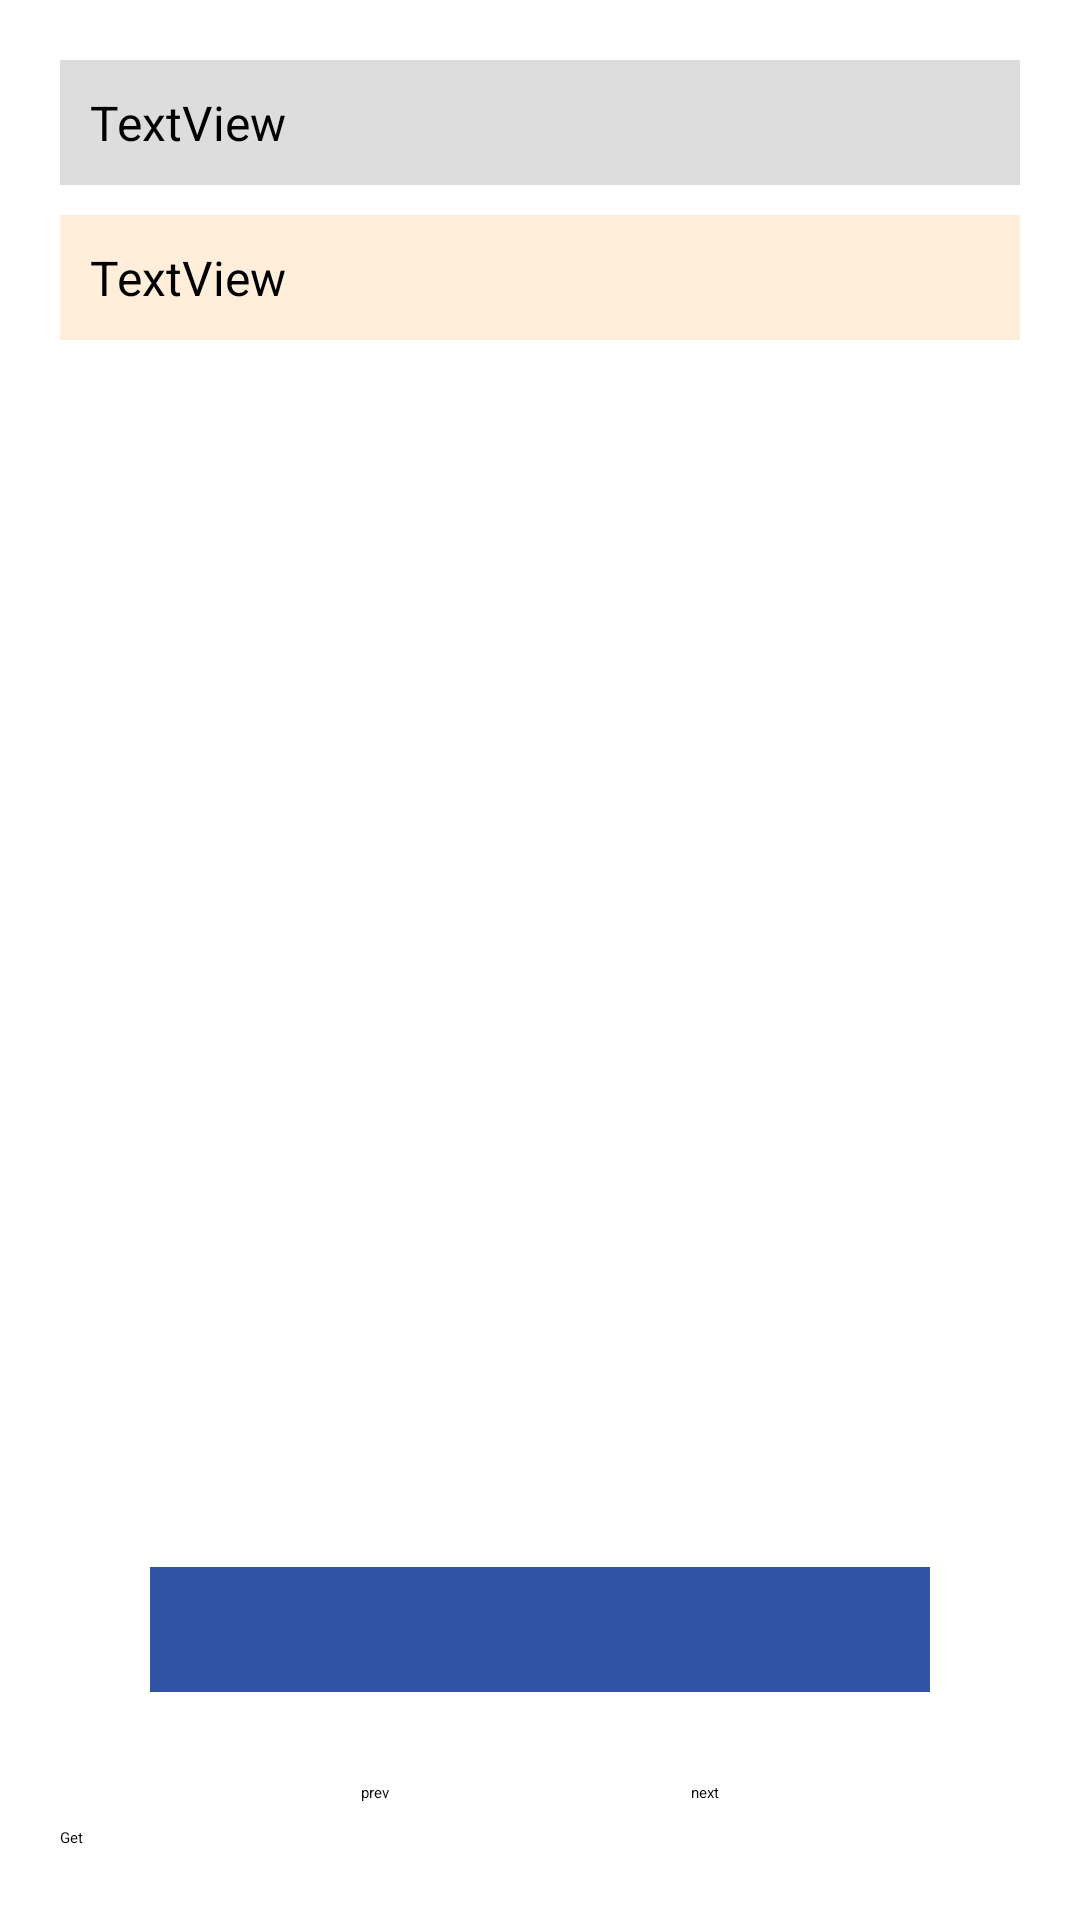

Reconstruct the res/layout file that produces this screen, plus the resources it refers to.
<!-- AndroidManifest.xml: application theme Theme.VideoPlayer_CodeWithNitish -->
<!-- res/layout/activity_get_file.xml -->
<?xml version="1.0" encoding="utf-8"?>
<androidx.constraintlayout.widget.ConstraintLayout xmlns:android="http://schemas.android.com/apk/res/android"
    xmlns:app="http://schemas.android.com/apk/res-auto"
    xmlns:tools="http://schemas.android.com/tools"
    android:layout_width="match_parent"
    android:layout_height="match_parent"
    android:padding="20dp"
    tools:context=".activity.GetFileActivity">

    <Button
        android:id="@+id/button"
        android:layout_width="0dp"
        android:layout_height="wrap_content"
        android:layout_marginBottom="4dp"
        android:text="Get"
        app:layout_constraintBottom_toBottomOf="parent"
        app:layout_constraintEnd_toEndOf="parent"
        app:layout_constraintHorizontal_bias="0.6"
        app:layout_constraintStart_toStartOf="parent" />

    <ScrollView
        android:id="@+id/scrollView2"
        android:layout_width="match_parent"
        android:layout_height="350dp"
        android:layout_marginTop="10dp"
        android:maxHeight="350dp"
        app:layout_constraintBottom_toTopOf="@+id/textViewsubtitle"
        app:layout_constraintEnd_toEndOf="parent"
        app:layout_constraintStart_toStartOf="parent"
        app:layout_constraintTop_toBottomOf="@+id/textView"
        app:layout_constraintVertical_bias="0.0">

        <LinearLayout
            android:layout_width="match_parent"
            android:layout_height="wrap_content">

            <TextView
                android:id="@+id/textViewC"
                android:layout_width="match_parent"
                android:layout_height="match_parent"
                android:background="#FFEFDA"
                android:padding="10dp"
                android:text="TextView"
                android:textColor="@color/black"
                android:textSize="16sp"
                app:layout_constraintBottom_toTopOf="@+id/button"
                app:layout_constraintEnd_toEndOf="parent"
                app:layout_constraintStart_toStartOf="parent"
                app:layout_constraintTop_toBottomOf="@+id/textView"
                app:layout_constraintVertical_bias="0.032" />
        </LinearLayout>
    </ScrollView>

    <TextView
        android:id="@+id/textViewsubtitle"
        android:layout_width="0dp"
        android:layout_margin="30dp"
        android:layout_height="wrap_content"
        android:layout_marginBottom="12dp"
        android:background="#3153A6"
        android:gravity="center"
        android:padding="10dp"
        android:textAlignment="center"
        android:textColor="@color/white"
        android:textSize="16sp"
        app:layout_constraintBottom_toTopOf="@+id/prev"
        app:layout_constraintEnd_toEndOf="parent"
        app:layout_constraintStart_toStartOf="parent" />

    <TextView
        android:id="@+id/textView"
        android:layout_width="0dp"
        android:layout_height="wrap_content"
        android:background="#ddd"
        android:padding="10dp"
        android:text="TextView"
        android:textColor="@color/black"
        android:textSize="16sp"
        app:layout_constraintBottom_toTopOf="@+id/button"
        app:layout_constraintEnd_toEndOf="parent"
        app:layout_constraintHorizontal_bias="0.453"
        app:layout_constraintStart_toStartOf="parent"
        app:layout_constraintTop_toTopOf="parent"
        app:layout_constraintVertical_bias="0.0" />

    <Button
        android:id="@+id/next"
        android:layout_width="wrap_content"
        android:layout_height="wrap_content"
        android:layout_marginBottom="8dp"
        android:text="next"
        app:layout_constraintBottom_toTopOf="@+id/button"
        app:layout_constraintEnd_toEndOf="parent"
        app:layout_constraintHorizontal_bias="0.5"
        app:layout_constraintStart_toEndOf="@+id/prev" />

    <Button
        android:id="@+id/prev"
        android:layout_width="wrap_content"
        android:layout_height="wrap_content"
        android:layout_marginBottom="8dp"
        android:text="prev"
        app:layout_constraintBottom_toTopOf="@+id/button"
        app:layout_constraintEnd_toStartOf="@+id/next"
        app:layout_constraintHorizontal_bias="0.5"
        app:layout_constraintStart_toStartOf="parent" />
</androidx.constraintlayout.widget.ConstraintLayout>
<!-- resources referenced by this layout -->
<resources>

  <!-- not gathered from this repository: default colours our renderer supplied (Android Studio template values) -->
  <color name="black">#FF000000</color>
  <color name="white">#FFFFFFFF</color>
</resources>
